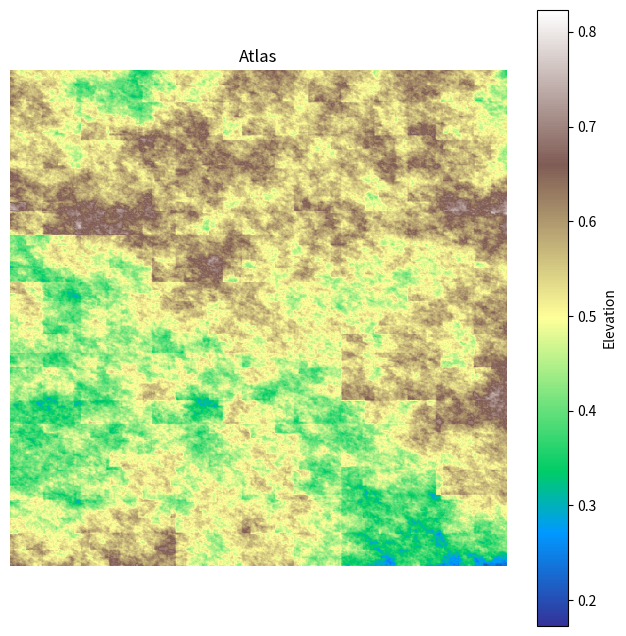

Generate this figure with matplotlib:
import numpy as np
import matplotlib.pyplot as plt

def gen_noise (width, height, scale=12, seed=100):
    rng= np.random.default_rng(seed)

    #small world
    coarse= rng.random((scale,scale))

    #coordinates
    x=np.linspace(0, scale-1,width)
    y=np.linspace(0,scale-1,height)

    xx , yy = np.meshgrid(x,y)

    #neighbouring coordinates
    x0=np.floor(xx).astype(int)
    y0=np.floor(yy).astype(int)

    x1=np.minimum(x0+1, scale-1)
    y1=np.minimum(y0+1, scale-1)

    #interpolation weights
    dx=xx-x0
    dy=yy-y0

    a=coarse[y0,x0]
    b=coarse[y0,x1]
    c=coarse[y1,x0]
    d=coarse[y1,x1]

    #bilinear interpolation
    top=a*(1-dx)+b*dx
    bottom=c*(1-dy)+d*dy
    noise = top*(1-dy)+bottom*dy
    return noise

def gen_fbm(width, height, octaves=5,persistence=0.5,lacunarity=2,base_scale=4,seed=42):
    total=np.zeros((height,width))
    amplitude=1.0
    max_amplitude=0.0

    for octave in range(octaves):
        scale=int(base_scale*(lacunarity**octave))
        noise= gen_noise(width,height,scale=scale,seed=seed+octave)
        total+=noise*amplitude
        max_amplitude+=amplitude
        amplitude*=persistence
    return total/max_amplitude


#generation
terrain=gen_fbm(2500,
                2500,
                octaves=10,
                persistence=0.8,
                lacunarity=2,
                base_scale=4)

#display
plt.figure(figsize=(8,8))
plt.imshow(terrain,cmap='terrain')
plt.colorbar(label="Elevation")
plt.title("Atlas")
plt.axis("off")
plt.show()
